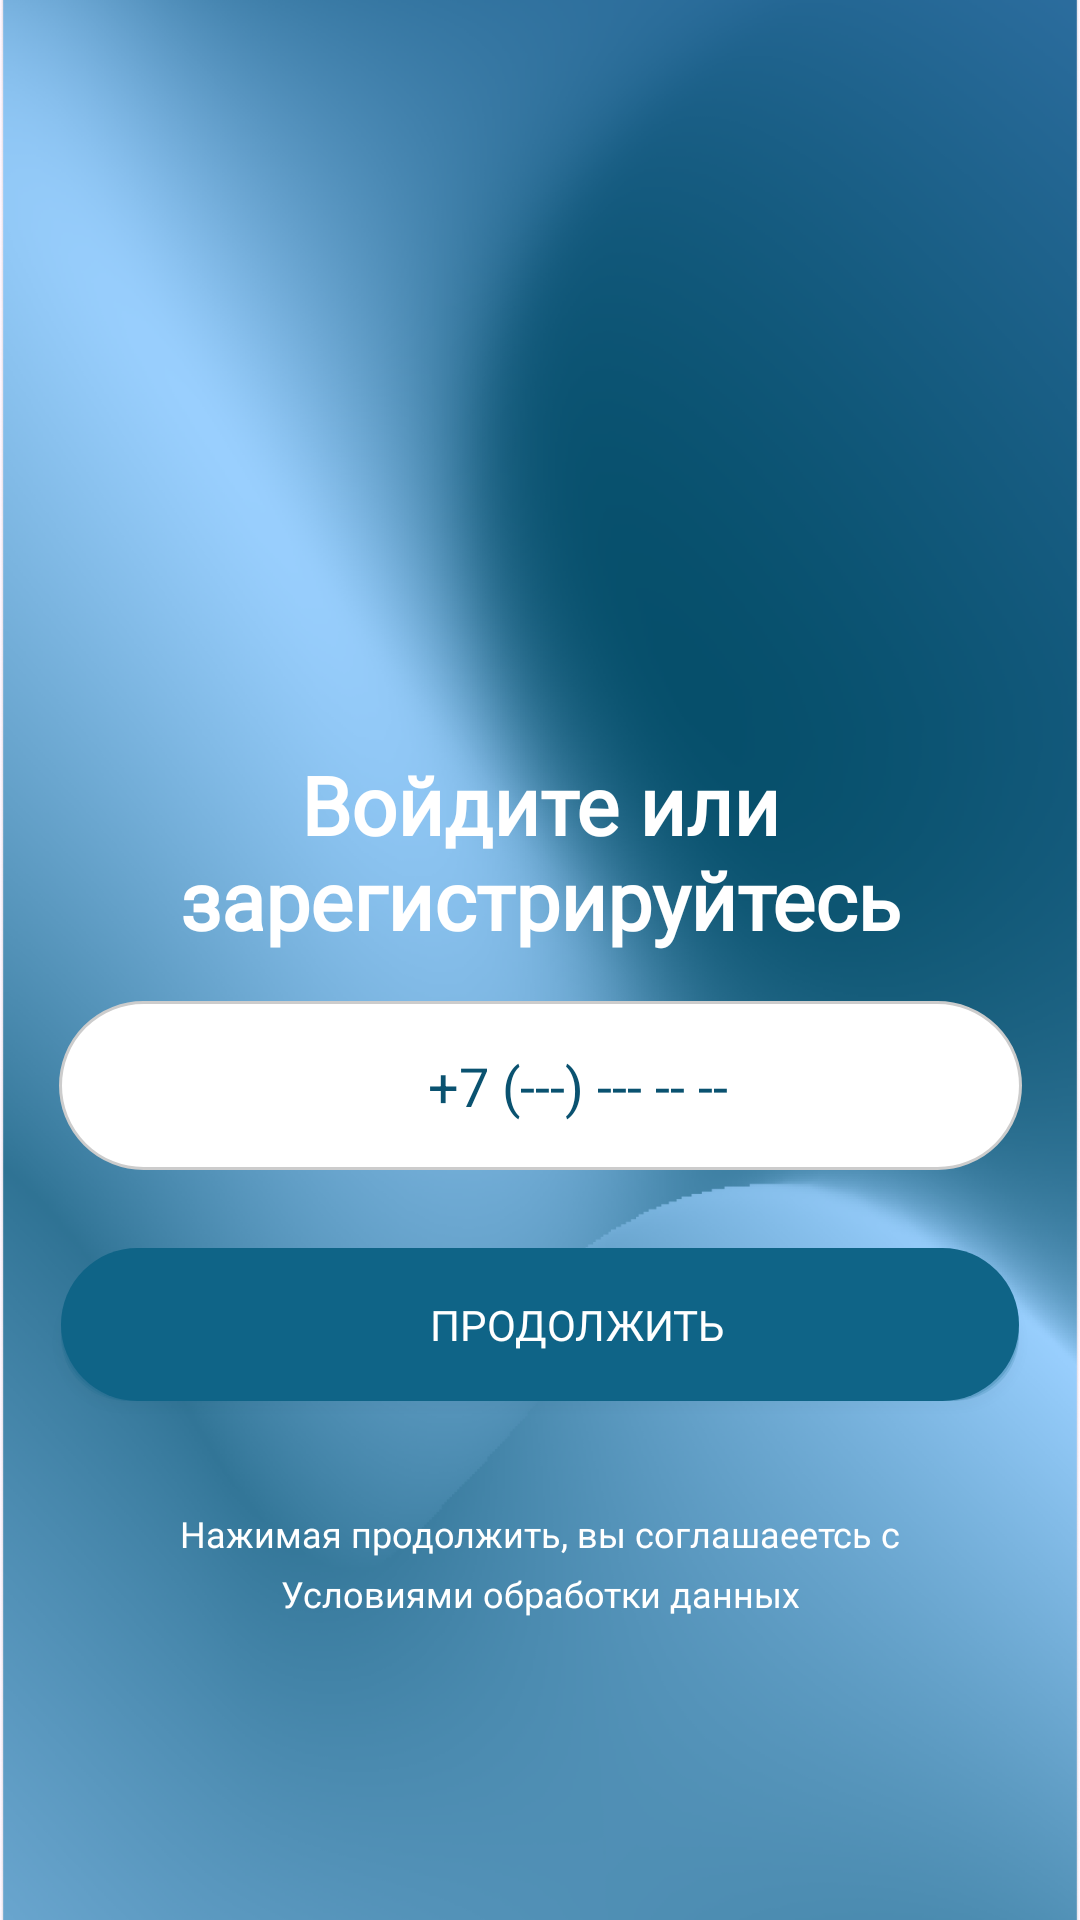

Here is an Android app screen rendered from its layout file. Give the layout XML and the strings, colors and styles it references.
<!-- AndroidManifest.xml: application theme Theme.AppTaza -->
<!-- res/layout/fragment_sign_up.xml -->
<?xml version="1.0" encoding="utf-8"?>
<androidx.constraintlayout.widget.ConstraintLayout xmlns:android="http://schemas.android.com/apk/res/android"
    xmlns:app="http://schemas.android.com/apk/res-auto"
    xmlns:tools="http://schemas.android.com/tools"
    android:layout_width="match_parent"
    android:layout_height="match_parent"
    tools:context=".signUp.SignUpFragment">

    <ImageView
        android:id="@+id/BackgroundForClient"
        android:layout_width="wrap_content"
        android:layout_height="match_parent"
        android:scaleType="centerCrop"
        android:src="@drawable/main_img"
        app:layout_constraintBottom_toBottomOf="parent"
        app:layout_constraintEnd_toEndOf="parent"
        app:layout_constraintStart_toStartOf="parent"
        app:layout_constraintTop_toTopOf="parent" />

    <TextView
        android:id="@+id/tvSignInOrSignUp"
        android:layout_width="0dp"
        android:layout_height="wrap_content"
        android:layout_marginTop="250dp"
        android:fontFamily="@font/monste_bold"
        android:gravity="center"
        android:shadowColor="@color/black"
        android:text="@string/signup_or_signin"
        android:textColor="@color/white"
        android:textFontWeight="700"
        android:textSize="27dp"
        app:flow_horizontalAlign="center"
        app:layout_constraintEnd_toEndOf="parent"
        app:layout_constraintStart_toStartOf="parent"
        app:layout_constraintTop_toTopOf="parent" />

    <EditText
        android:id="@+id/PhoneNumber"
        android:layout_width="wrap_content"
        android:layout_height="wrap_content"
        android:layout_margin="16dp"
        android:layout_marginTop="56dp"
        android:background="@drawable/bg_input_rounded"
        android:hint="+7 (---) --- -- --"
        android:inputType="phone"
        android:padding="16dp"
        android:paddingStart="123dp"
        android:paddingEnd="98dp"
        android:textColor="@color/signUp_text_color"
        android:textColorHint="@color/signUp_text_color"
        android:textSize="18sp"
        app:layout_constraintEnd_toEndOf="parent"
        app:layout_constraintStart_toStartOf="parent"
        app:layout_constraintTop_toBottomOf="@+id/tvSignInOrSignUp" />


    <androidx.appcompat.widget.AppCompatButton
        android:id="@+id/btnNext"
        android:layout_width="wrap_content"
        android:layout_height="wrap_content"
        android:layout_marginTop="26dp"
        android:background="@drawable/rounded_button_with_shadow"
        android:backgroundTint="@color/input_text_color"
        android:fontFamily="@font/monste_bold"
        android:padding="16dp"
        android:paddingStart="123dp"
        android:paddingEnd="98dp"
        android:text="@string/signup_continue"
        android:textColor="@color/white"
        android:textFontWeight="400"
        app:layout_constraintEnd_toEndOf="parent"
        app:layout_constraintStart_toStartOf="parent"
        app:layout_constraintTop_toBottomOf="@+id/PhoneNumber" />

    <TextView
        android:id="@+id/tvAgreementPolitics"
        android:layout_width="0dp"
        android:layout_height="wrap_content"
        android:layout_marginTop="87dp"
        android:fontFamily="@font/montserrat_regular"
        android:gravity="center"
        android:shadowColor="@color/black"
        android:text="@string/agreement"
        android:textColor="@color/white"
        android:textFontWeight="400"
        android:textSize="12sp"
        app:flow_horizontalAlign="center"
        app:layout_constraintEnd_toEndOf="parent"
        app:layout_constraintStart_toStartOf="parent"
        app:layout_constraintTop_toTopOf="@+id/btnNext" />


    <TextView
        android:id="@+id/tvAgreement"
        android:layout_width="0dp"
        android:layout_height="wrap_content"
        android:layout_marginTop="20dp"
        android:clickable="true"
        android:fontFamily="@font/montserrat_regular"
        android:gravity="center"
        android:shadowColor="@color/black"
        android:text="@string/politics_underlined"
        android:textColor="@color/white"
        android:textFontWeight="400"
        android:textSize="12sp"
        app:flow_horizontalAlign="center"
        app:layout_constraintEnd_toEndOf="parent"
        app:layout_constraintStart_toStartOf="parent"
        app:layout_constraintTop_toTopOf="@+id/tvAgreementPolitics" />
</androidx.constraintlayout.widget.ConstraintLayout>
<!-- resources referenced by this layout -->
<resources>
  <color name="black">#FF000000</color>
  <color name="input_text_color">#0F6487</color>
  <color name="signUp_text_color">#0A5270</color>
  <color name="white">#FFFFFFFF</color>
  <!-- drawable bg_input_rounded (drawable) -->
  <shape xmlns:android="http://schemas.android.com/apk/res/android"
      android:shape="rectangle">
      <solid android:color="@android:color/white" />
      <corners android:radius="65dp" />
      <stroke
          android:width="1dp"
          android:color="#CCCCCC"/>
  </shape>
  <!-- drawable main_img: png bitmap (drawable, 427373 bytes) -->
  <!-- drawable rounded_button_with_shadow (drawable) -->
  <layer-list xmlns:android="http://schemas.android.com/apk/res/android">
  
      
      <item android:top="8dp">
          <shape android:shape="rectangle">
              <corners android:radius="65dp"/>
              <solid android:color="#26000000"/> 
          </shape>
      </item>
  
      
      <item android:top="4dp">
          <shape android:shape="rectangle">
              <corners android:radius="65dp"/>
              <solid android:color="#33000000"/> 
          </shape>
      </item>
  
      
      <item android:drawable="@drawable/rounded_button_solid"/>
  </layer-list>
  <string name="agreement">Нажимая продолжить, вы соглашаеетсь с</string>
  <string name="politics_underlined">Условиями обработки данных</string>
  <string name="signup_continue">Продолжить</string>
  <string name="signup_or_signin">Войдите или зарегистрируйтесь</string>
  <style name="Theme.AppTaza" parent="Base.Theme.AppTaza" />
  <!-- drawable rounded_button_solid (drawable) -->
  <shape xmlns:android="http://schemas.android.com/apk/res/android"
      android:shape="rectangle">
  
      
      <solid android:color="#2196F3" /> 
  
      
      <corners android:radius="65dp" />
  </shape>
  <style name="Base.Theme.AppTaza" parent="Theme.Material3.DayNight.NoActionBar">
          
          
      </style>
</resources>
